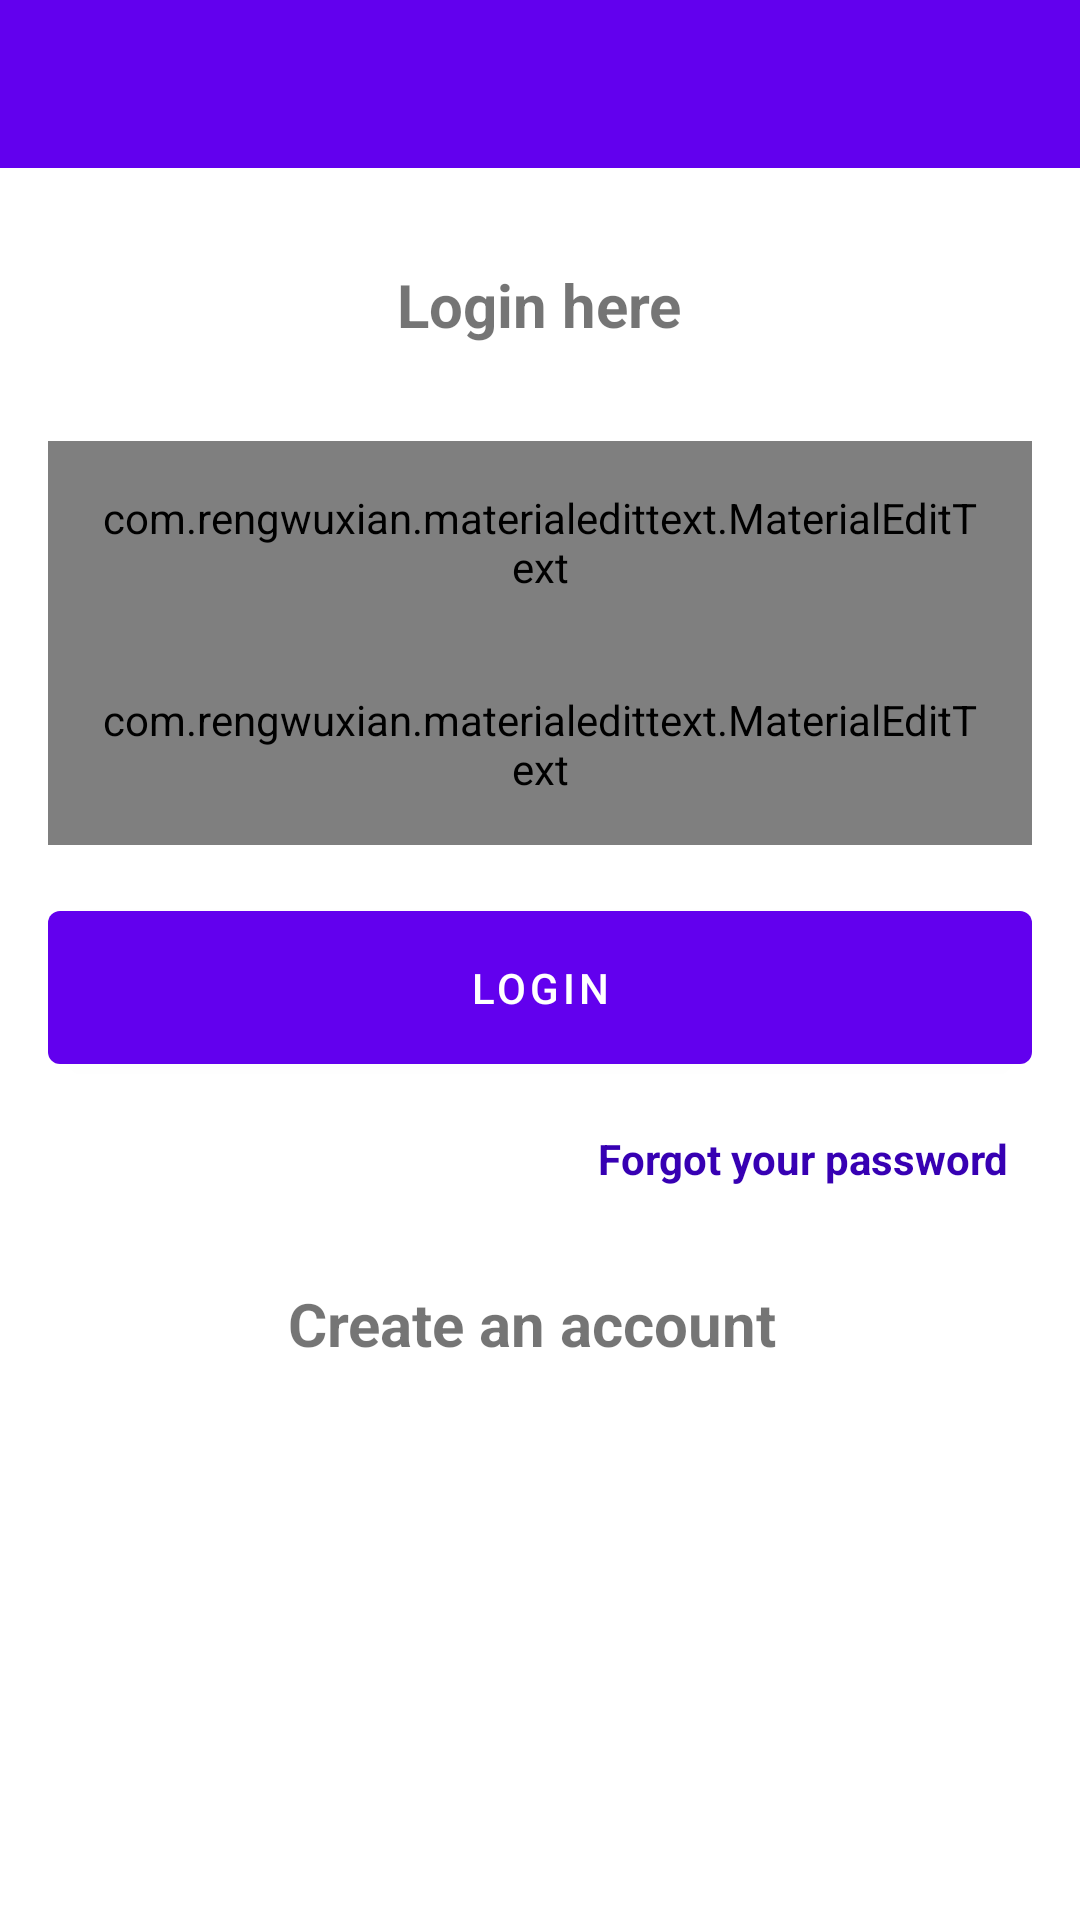

Write the Android layout XML for this screen, with the resource values it uses.
<!-- AndroidManifest.xml: application theme AppTheme -->
<!-- res/layout/activity_login.xml -->
<?xml version="1.0" encoding="utf-8"?>
<LinearLayout xmlns:android="http://schemas.android.com/apk/res/android"
    xmlns:app="http://schemas.android.com/apk/res-auto"
    xmlns:tools="http://schemas.android.com/tools"
    android:layout_width="match_parent"
    android:layout_height="match_parent"
    android:gravity="center_horizontal"
    android:orientation="vertical"
    tools:context=".LoginActivity">

    <include
        android:id="@+id/login_toolbar"
        layout="@layout/default_toolbar"/>

    <TextView
        android:layout_width="wrap_content"
        android:layout_height="wrap_content"
        android:text="Login here"
        android:padding="16dp"
        android:layout_margin="16dp"
        android:textSize="20dp"
        android:textStyle="bold"
        />

    <com.rengwuxian.materialedittext.MaterialEditText
        android:id="@+id/matTextUsername"
        android:layout_width="match_parent"
        android:layout_height="wrap_content"
        app:met_floatingLabel="normal"
        android:layout_marginHorizontal="16dp"
        android:hint="Email"
        android:inputType="textEmailAddress"
        android:padding="16dp"
        />

    <com.rengwuxian.materialedittext.MaterialEditText
        android:id="@+id/matTextPassword"
        android:layout_width="match_parent"
        android:layout_height="wrap_content"
        android:layout_marginHorizontal="16dp"
        app:met_floatingLabel="normal"
        android:hint="Password"
        android:inputType="textPassword"
        android:padding="16dp"
        />

    <com.google.android.material.button.MaterialButton
        android:id="@+id/btnLogin"
        android:layout_width="match_parent"
        android:onClick="loginMyUser"
        android:text="Login"
        android:layout_margin="16dp"
        android:layout_height="wrap_content"
        android:padding="16dp"
        android:textColor="#fff"
        />

    <TextView
        android:onClick="forgotPassword"
        android:layout_width="match_parent"
        android:layout_height="wrap_content"
        android:gravity="end"
        android:layout_marginRight="16dp"
        android:textStyle="bold"
        android:textColor="@color/colorPrimaryDark"
        android:id="@+id/forgotpassword"
        android:text="Forgot your password"

        />


    <TextView
        android:id="@+id/textViewSignup"
        android:layout_width="wrap_content"
        android:layout_height="wrap_content"
        android:text="Create an account "
        android:onClick="showSignUpPage"
        android:padding="16dp"
        android:layout_margin="16dp"
        android:textSize="20dp"
        android:textStyle="bold"
        />



</LinearLayout>
<!-- res/layout/default_toolbar.xml (included above) -->
<?xml version="1.0" encoding="utf-8"?>
<androidx.appcompat.widget.Toolbar xmlns:android="http://schemas.android.com/apk/res/android"
    android:layout_width="match_parent"
    android:layout_height="wrap_content"
    xmlns:app="http://schemas.android.com/apk/res-auto"
    android:id="@+id/default_toolbar"
    android:theme="@style/Base.ThemeOverlay.AppCompat.Dark.ActionBar"
    app:popupTheme="@style/MenuStyle"
    android:background="@color/colorPrimary">



</androidx.appcompat.widget.Toolbar>
<!-- resources referenced by this layout -->
<resources>
  <style name="MenuStyle" parent="Theme.AppCompat.Light">
          <item name="background">@android:color/white</item>
      </style>
  <style name="AppTheme" parent="Theme.MaterialComponents.Light.NoActionBar">
          
          <item name="colorPrimary">@color/colorPrimary</item>
          <item name="colorPrimaryDark">@color/colorPrimaryDark</item>
          <item name="colorAccent">@color/colorAccent</item>
  
          
          <item name="android:textColorSecondary">#fff</item>
      </style>
  <!-- not gathered from this repository: default colours our renderer supplied (Android Studio template values) -->
  <color name="colorPrimary">#FF6200EE</color>
  <color name="colorPrimaryDark">#FF3700B3</color>
  <color name="colorAccent">#FF03DAC5</color>
</resources>
